Run: headless pygame with SDL's dummy video driver; simulated clock (each Clock.tick advances the game by its frame time, no real sleeping); random seed 0; keys injected as events and as key.get_pressed() state; no mouse input.
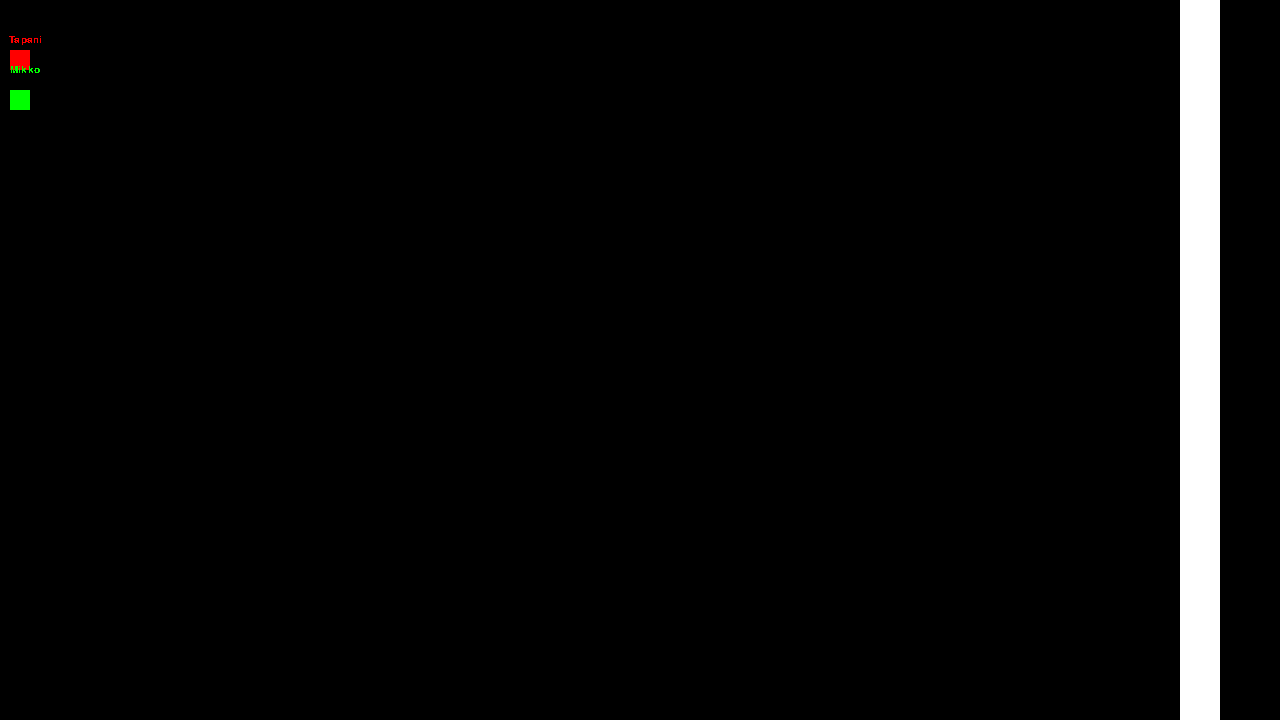
Frame 1 of 4 · flips 1–60 · no input
Frame 2 of 4 · flips 61–180 · tapped SPACE, RETURN · held RIGHT (→), D · screen unchanged from frame 1, image omitted
Frame 3 of 4 · flips 181–300 · held DOWN (↓), S · screen unchanged from frame 2, image omitted
Frame 4 of 4 · flips 301–420 · held LEFT (←), A, UP (↑), W · screen unchanged from frame 3, image omitted

The pygame program that drew these frames:

import pygame, sys, random

player_list = ["Tapani", "Mikko"]
color_list = ["red", "green"]

player_info = list(zip(player_list, color_list))

clock = pygame.time.Clock()

pygame.init()
WINDOW_WIDTH, WINDOW_HEIGHT = 1280,720
display_surface = pygame.display.set_mode((WINDOW_WIDTH,WINDOW_HEIGHT))

pygame.display.set_caption("Test game")

players= []
texts = []
spot = 1
for player in player_info:
    name = player[0]
    color = player[1]

    turtle_surf = pygame.Surface((20,20))
    turtle_rect = turtle_surf.get_rect(center = (20, 20 + 40 * spot))

    font = pygame.font.SysFont("Times New Roman", 15)
    text_surf = font.render(name,False,color)
    text_rect = text_surf.get_rect(center = (25, 10 + 30 * spot))

    spot += 1

    players.append((turtle_surf,turtle_rect))
    texts.append((text_surf,text_rect))

finish_surf = pygame.Surface((40,720))
finish_rect = finish_surf.get_rect(center = (1200, 360))


speed = 0

while True:
    for event in pygame.event.get():
        if event.type == pygame.QUIT:
            pygame.quit()
            sys.exit()

    finish_surf.fill(("white"))

    display_surface.fill("black")
    display_surface.blit(finish_surf, finish_rect)

    #draw each player separately
    for player, color in zip(players,color_list):
        player[0].fill(color)
        display_surface.blit(player[0], player[1])
    for text in texts:
        display_surface.blit(text[0], text[1])

    """
    if not turtle_rect.colliderect(finish_rect):
        turtle_rect.x += 5
        text_rect.x += 5
    """
    clock.tick(60)


    

    pygame.display.update()
